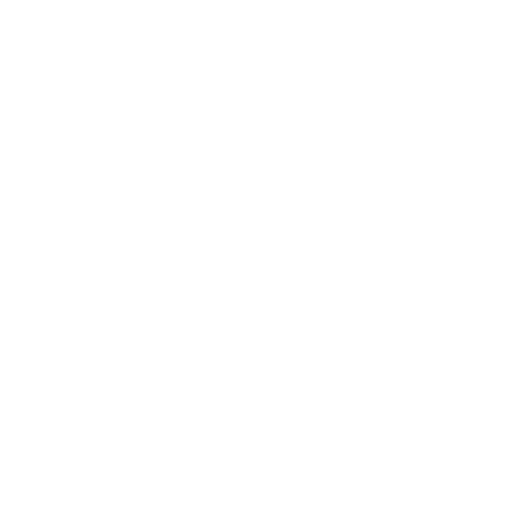
t = 0.00 s
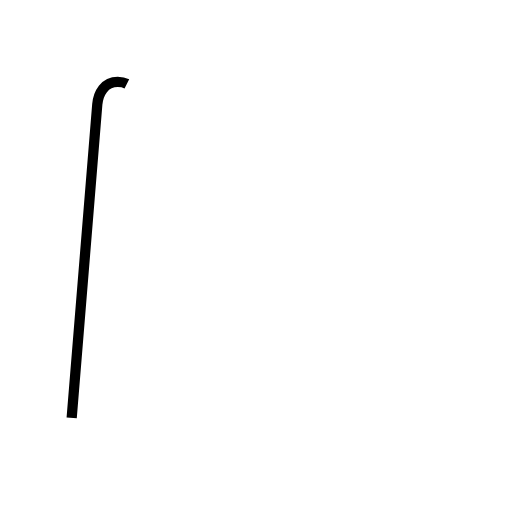
t = 1.05 s
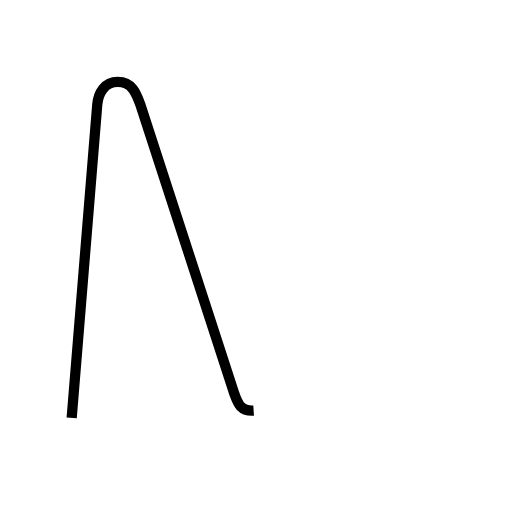
t = 2.09 s
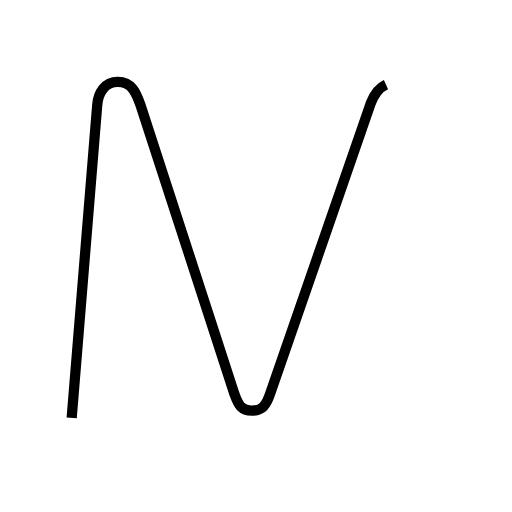
t = 3.14 s
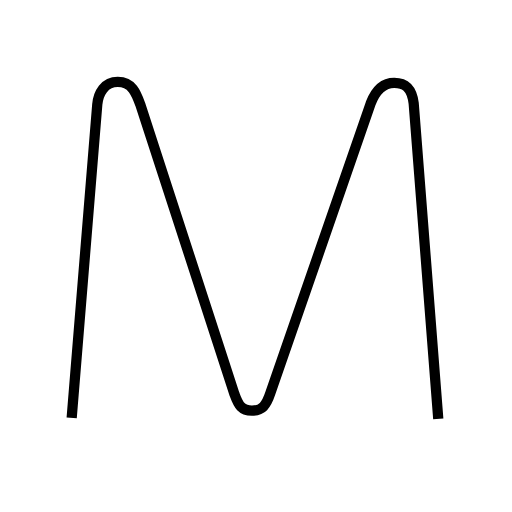
t = 4.19 s

The animated SVG that drew these frames (rendered in a browser with its animation timeline set to each time). Animation: 1 SMIL element (animate=1); one cycle of 4.19 s.

<?xml version='1.0' encoding='utf-8'?>
<svg viewBox="0.0 -6.0 50.0 50.0" version="1.1" xmlns="http://www.w3.org/2000/svg"><rect x="-1000" y="-1000" width="2000" height="2000" stroke="white" fill="white" /><g style="fill:none;stroke:#000000;stroke-width:1"><path d="M 7.0 -3.2 L 9.5 -33.8 C 9.6 -34.9 10.2 -36.0 11.5 -36.0 C 12.9 -36.0 13.3 -34.9 13.7 -33.8 L 22.9 -5.5 C 23.3 -4.4 23.6 -3.9 24.6 -3.9 C 25.6 -3.9 26.0 -4.4 26.4 -5.6 L 36.2 -33.9 C 36.7 -35.2 37.5 -35.9 38.5 -35.9 C 39.5 -35.9 40.2 -35.5 40.4 -33.9 L 42.8 -3.1" transform="translate(0.0 38.0)" stroke-dasharray="139.59039955348385" stroke-dashoffset="139.59039955348385"><animate attributeName="stroke-dashoffset" from="139.59039955348385" to="0" dur="4.187711986604516s" begin="0s" fill="freeze" /></path></g></svg>
